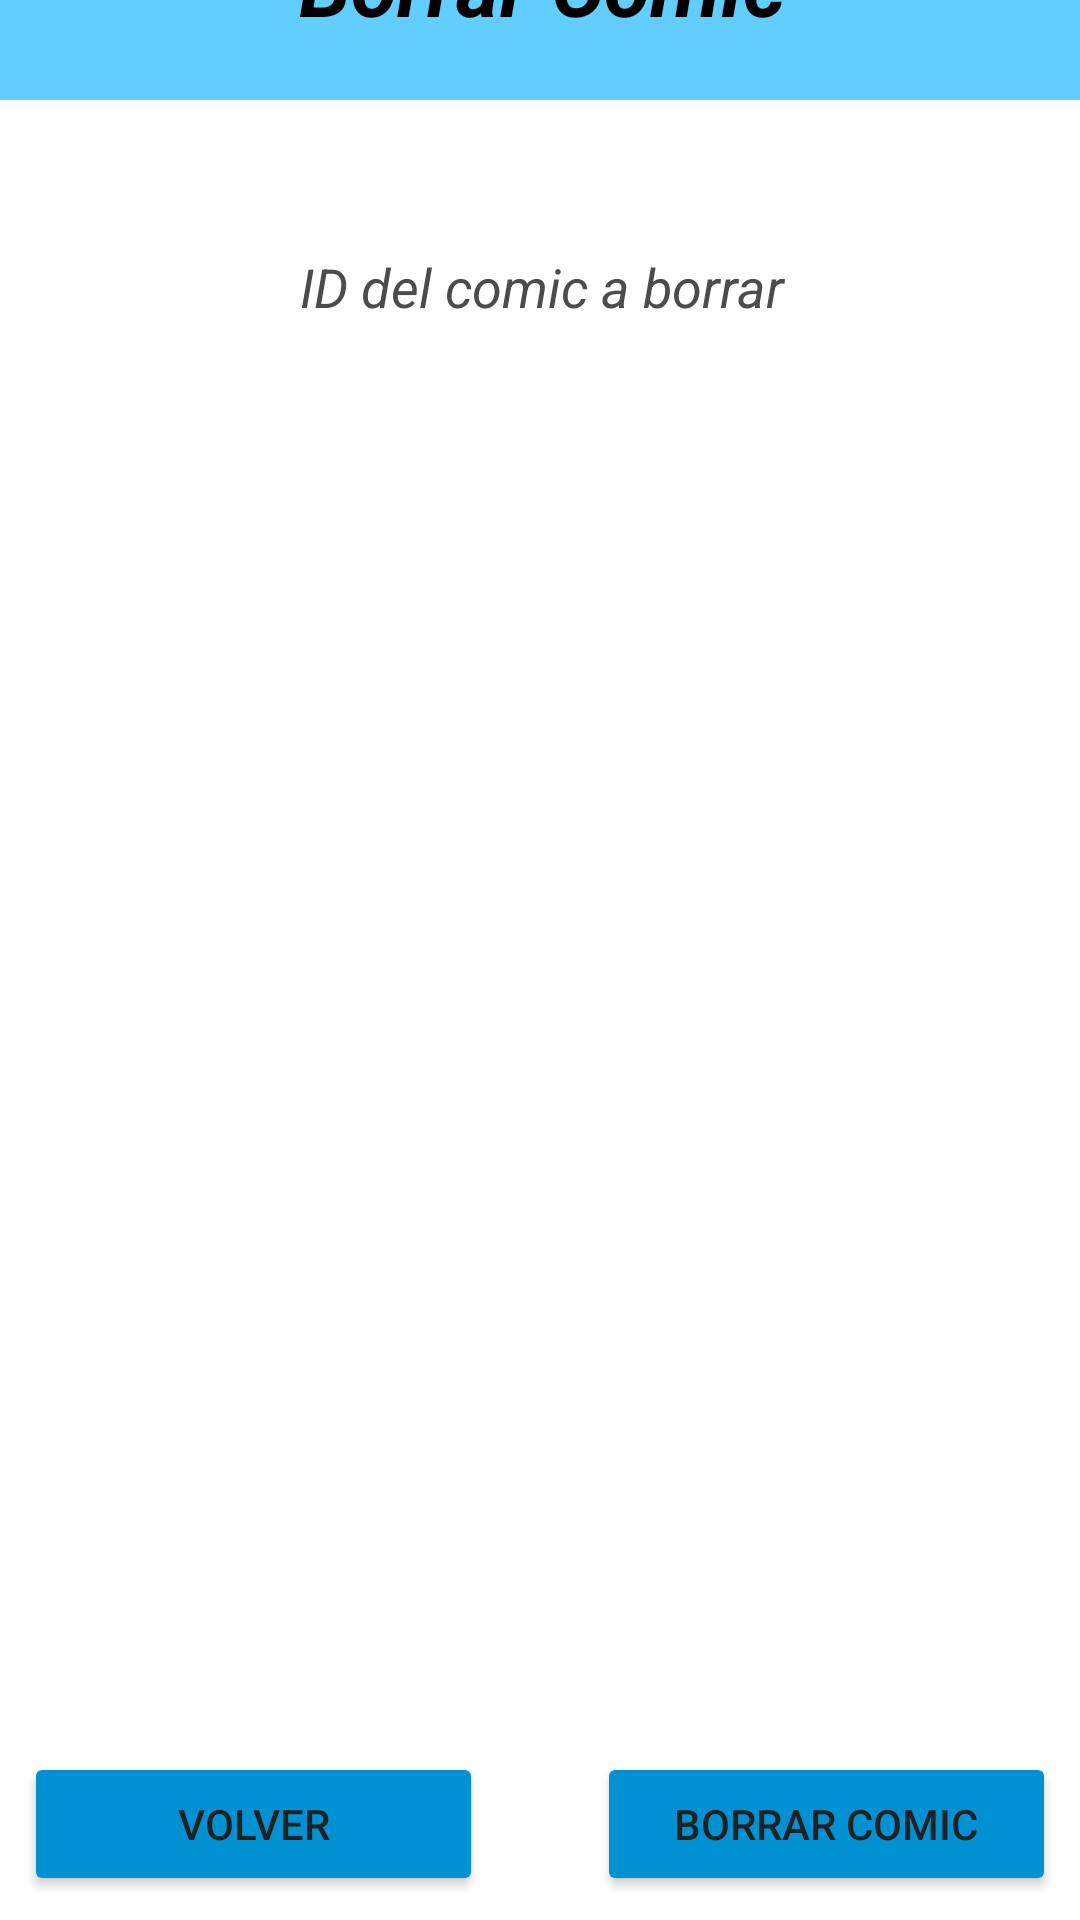

Layout XML and referenced resources for this Android screen:
<!-- AndroidManifest.xml: application theme Theme.AppCompat.NoActionBar -->
<!-- res/layout/activity_borrar_comic.xml -->
<?xml version="1.0" encoding="utf-8"?>
<androidx.constraintlayout.widget.ConstraintLayout xmlns:android="http://schemas.android.com/apk/res/android"
    xmlns:app="http://schemas.android.com/apk/res-auto"
    xmlns:tools="http://schemas.android.com/tools"
    android:layout_width="match_parent"
    android:layout_height="match_parent"
    android:background="#FFFFFF"
    tools:context=".activity_borrar_comic">

    <LinearLayout
        android:layout_width="409dp"
        android:layout_height="729dp"
        android:orientation="vertical"
        app:layout_constraintBottom_toBottomOf="parent"
        app:layout_constraintEnd_toEndOf="parent"
        app:layout_constraintStart_toStartOf="parent"
        app:layout_constraintTop_toTopOf="parent">

        <TextView
            android:id="@+id/txt_borrar_comic"
            android:layout_width="match_parent"
            android:layout_height="wrap_content"
            android:background="#61CEFF"
            android:gravity="center"
            android:padding="20dp"
            android:text="Borrar Comic"
            android:textColor="#000000"
            android:textSize="28sp"
            android:textStyle="bold|italic" />

        <EditText
            android:id="@+id/edt_IDaBorrarC"
            android:layout_width="match_parent"
            android:layout_height="wrap_content"
            android:layout_marginTop="30dp"
            android:autofillHints=""
            android:ems="10"
            android:gravity="center"
            android:hint="ID del comic a borrar"
            android:inputType="textPersonName"
            android:minHeight="48dp"
            android:padding="20dp"
            android:singleLine="false"
            android:textColor="#000000"
            android:textColorHint="#4C4C4C"
            android:textStyle="italic" />

    </LinearLayout>

    <Button
        android:id="@+id/btn_borrar_comic"
        android:layout_width="153dp"
        android:layout_height="0dp"
        android:layout_marginEnd="8dp"
        android:layout_marginBottom="8dp"
        android:layout_weight="1"
        android:backgroundTint="#0091D3"
        android:onClick="BorrarComic"
        android:text="Borrar Comic"
        android:textColor="#212121"
        app:layout_constraintBottom_toBottomOf="parent"
        app:layout_constraintEnd_toEndOf="parent"
        tools:ignore="TextContrastCheck,DuplicateSpeakableTextCheck" />

    <Button
        android:id="@+id/btn_volver_borrarC"
        android:layout_width="153dp"
        android:layout_height="0dp"
        android:layout_marginStart="8dp"
        android:layout_marginBottom="8dp"
        android:layout_weight="1"
        android:backgroundTint="#0091D3"
        android:onClick="Volver"
        android:text="@string/volver"
        android:textColor="#212121"
        app:layout_constraintBottom_toBottomOf="parent"
        app:layout_constraintStart_toStartOf="parent" />

</androidx.constraintlayout.widget.ConstraintLayout>
<!-- resources referenced by this layout -->
<resources>
  <string name="volver">Volver</string>
</resources>
